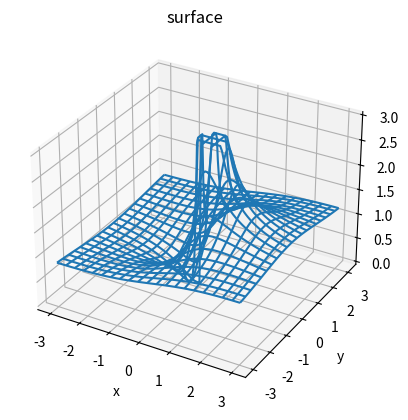

Write Python code to recreate this figure.
import numpy as np
import matplotlib.pyplot as plt

from mpl_toolkits import mplot3d
def f(x, y):
    z = x + y*1j
    f = np.exp(1/z)
    res = np.array(f, np.int64)
    print(res.shape)
    norm = abs(f)
    norm = np.clip(norm, 0, 3)
    print(norm.shape)
    return norm

x = np.linspace(-3.0, 3.0, 100)
y = np.linspace(-3.0, 3.1, 100)

X, Y = np.meshgrid(x, y)
Z = f(X, Y)
ax = plt.axes(projection='3d')
# ax.plot_surface(X, Y, Z, rstride=1, cstride=1,
#                cmap='hsv', edgecolor='none')
ax.plot_wireframe(X, Y, Z, rstride=5, cstride=5)
ax.set_title('surface')

ax.set_xlabel('x')
ax.set_ylabel('y')
ax.set_zlabel('z')
plt.show()